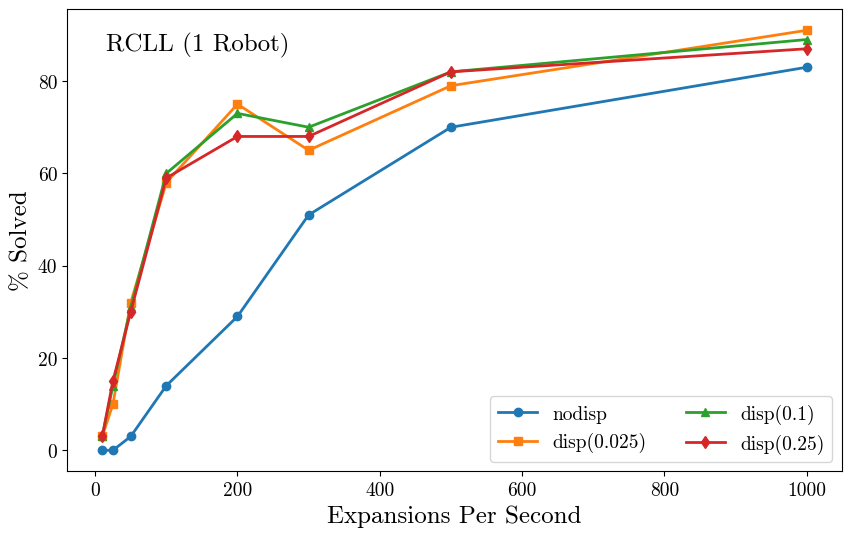
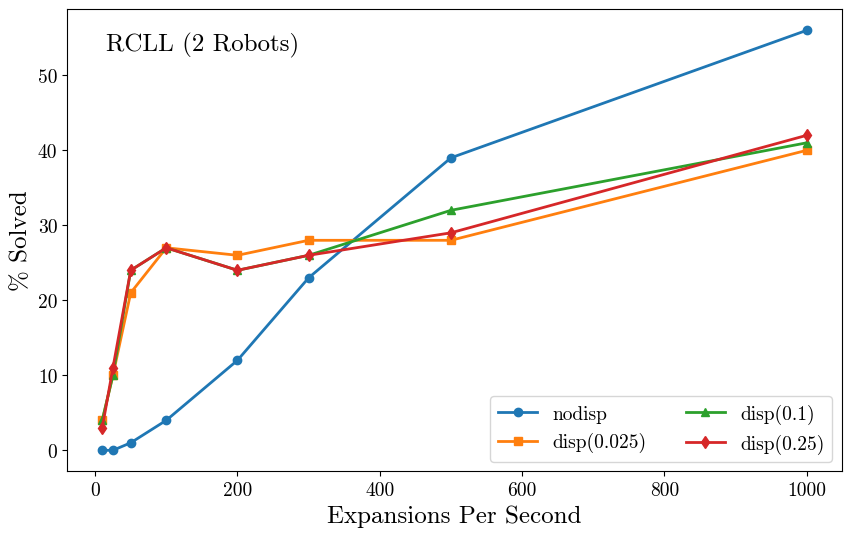
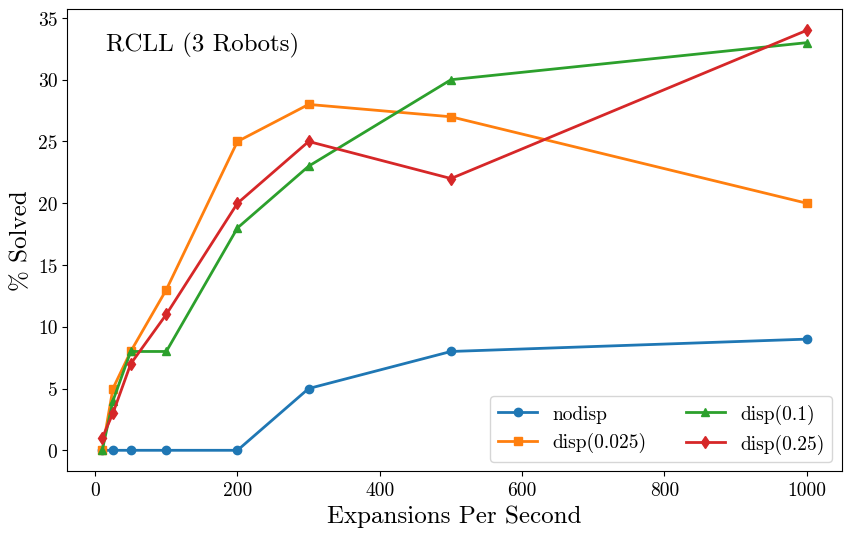
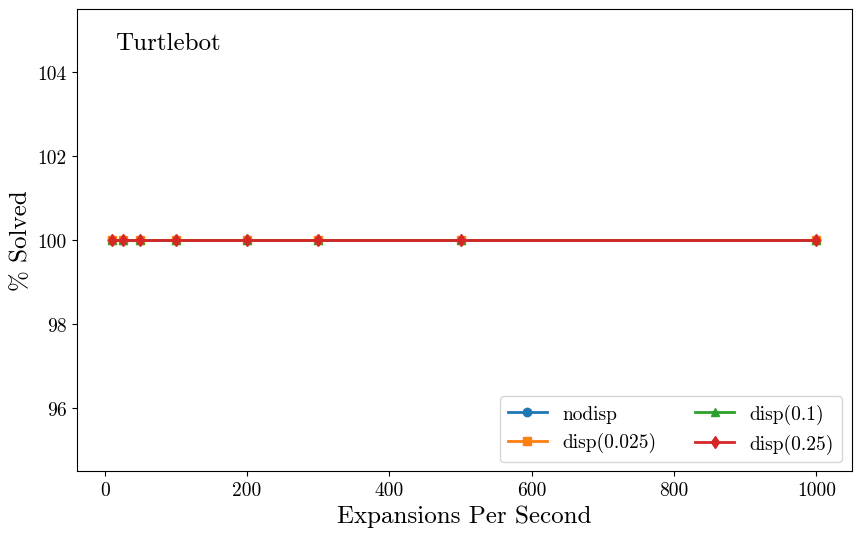

Generate these figures, in order, with matplotlib:

import matplotlib
matplotlib.use('Agg')
import matplotlib.pyplot as plt
# Raw data
data1 = {
    'EPS': [10, 25, 50, 100, 200, 300, 500, 1000],
    'nodisp': [0, 0, 3, 14, 29, 51, 70, 83],
    'disp(0.025)': [3, 10, 32, 58, 75, 65, 79, 91],
    'disp(0.1)': [3, 14, 31, 60, 73, 70, 82, 89],
    'disp(0.25)': [3, 15, 30, 59, 68, 68, 82, 87]
}

data2 = {
    'EPS': [10, 25, 50, 100, 200, 300, 500, 1000],
    'nodisp': [0, 0, 1, 4, 12, 23, 39, 56],
    'disp(0.025)': [4, 10, 21, 27, 26, 28, 28, 40],
    'disp(0.1)': [4, 10, 24, 27, 24, 26, 32, 41],
    'disp(0.25)': [3, 11, 24, 27, 24, 26, 29, 42]
}

data3 = {
    'EPS': [10, 25, 50, 100, 200, 300, 500, 1000],
    'nodisp': [0, 0, 0, 0, 0, 5, 8, 9],
    'disp(0.025)': [0, 5, 8, 13, 25, 28, 27, 20],
    'disp(0.1)': [0, 4, 8, 8, 18, 23, 30, 33],
    'disp(0.25)': [1, 3, 7, 11, 20, 25, 22, 34]
}

data4 = {
    'EPS': [10, 25, 50, 100, 200, 300, 500, 1000],
    'nodisp': [100, 100, 100, 100, 100, 100, 100, 100],
    'disp(0.025)': [100, 100, 100, 100, 100, 100, 100, 100],
    'disp(0.1)': [100, 100, 100, 100, 100, 100, 100, 100],
    'disp(0.25)': [100, 100, 100, 100, 100, 100, 100, 100],
}

def create_and_save_plot(data, numRobots):
# Plotting
    plt.figure(figsize=(10, 6))
    plt.rcParams['font.family'] = 'serif'
    plt.rcParams['font.serif'] = 'cmr10'

    plt.plot(data['EPS'], data['nodisp'], marker='o', label='nodisp', linewidth=2)
    plt.plot(data['EPS'], data['disp(0.025)'], marker='s', label='disp(0.025)', linewidth=2)
    plt.plot(data['EPS'], data['disp(0.1)'], marker='^', label='disp(0.1)', linewidth=2)
    plt.plot(data['EPS'], data['disp(0.25)'], marker='d', label='disp(0.25)', linewidth=2)

    # Adding labels and legend
    plt.xlabel('Expansions Per Second', fontsize=18)
    plt.ylabel('% Solved', fontsize=18)
    plt.xticks(fontsize=14)
    plt.yticks(fontsize=14)

    plt.legend(fontsize=14, loc='lower right', ncol=2)


    # Add text box
    ending = ' Robot)' if numRobots == 1 else ' Robots)'
    plt.text(0.05, 0.95, "RCLL (" + str(numRobots)+ending, transform=plt.gca().transAxes,
             verticalalignment='top', fontsize=18, bbox=dict(boxstyle='round', facecolor='white', edgecolor='none',alpha=0.5))


    # Save the plot as an image file
    plt.savefig( str(numRobots)+'.png', bbox_inches='tight')

def create_and_save_plot_name(data, name):
# Plotting
    plt.figure(figsize=(10, 6))
    plt.rcParams['font.family'] = 'serif'
    plt.rcParams['font.serif'] = 'cmr10'

    plt.plot(data['EPS'], data['nodisp'], marker='o', label='nodisp', linewidth=2)
    plt.plot(data['EPS'], data['disp(0.025)'], marker='s', label='disp(0.025)', linewidth=2)
    plt.plot(data['EPS'], data['disp(0.1)'], marker='^', label='disp(0.1)', linewidth=2)
    plt.plot(data['EPS'], data['disp(0.25)'], marker='d', label='disp(0.25)', linewidth=2)

    # Adding labels and legend
    plt.xlabel('Expansions Per Second', fontsize=18)
    plt.ylabel('% Solved', fontsize=18)
    plt.xticks(fontsize=14)
    plt.yticks(fontsize=14)

    plt.legend(fontsize=14, loc='lower right', ncol=2)


    # Add text box
    plt.text(0.05, 0.95, name, transform=plt.gca().transAxes,
             verticalalignment='top', fontsize=18, bbox=dict(boxstyle='round', facecolor='white', edgecolor='none',alpha=0.5))


    # Save the plot as an image file
    plt.savefig( name + '.png', bbox_inches='tight')

create_and_save_plot(data1, 1)
create_and_save_plot(data2, 2)
create_and_save_plot(data3, 3)
create_and_save_plot_name(data4, "Turtlebot")